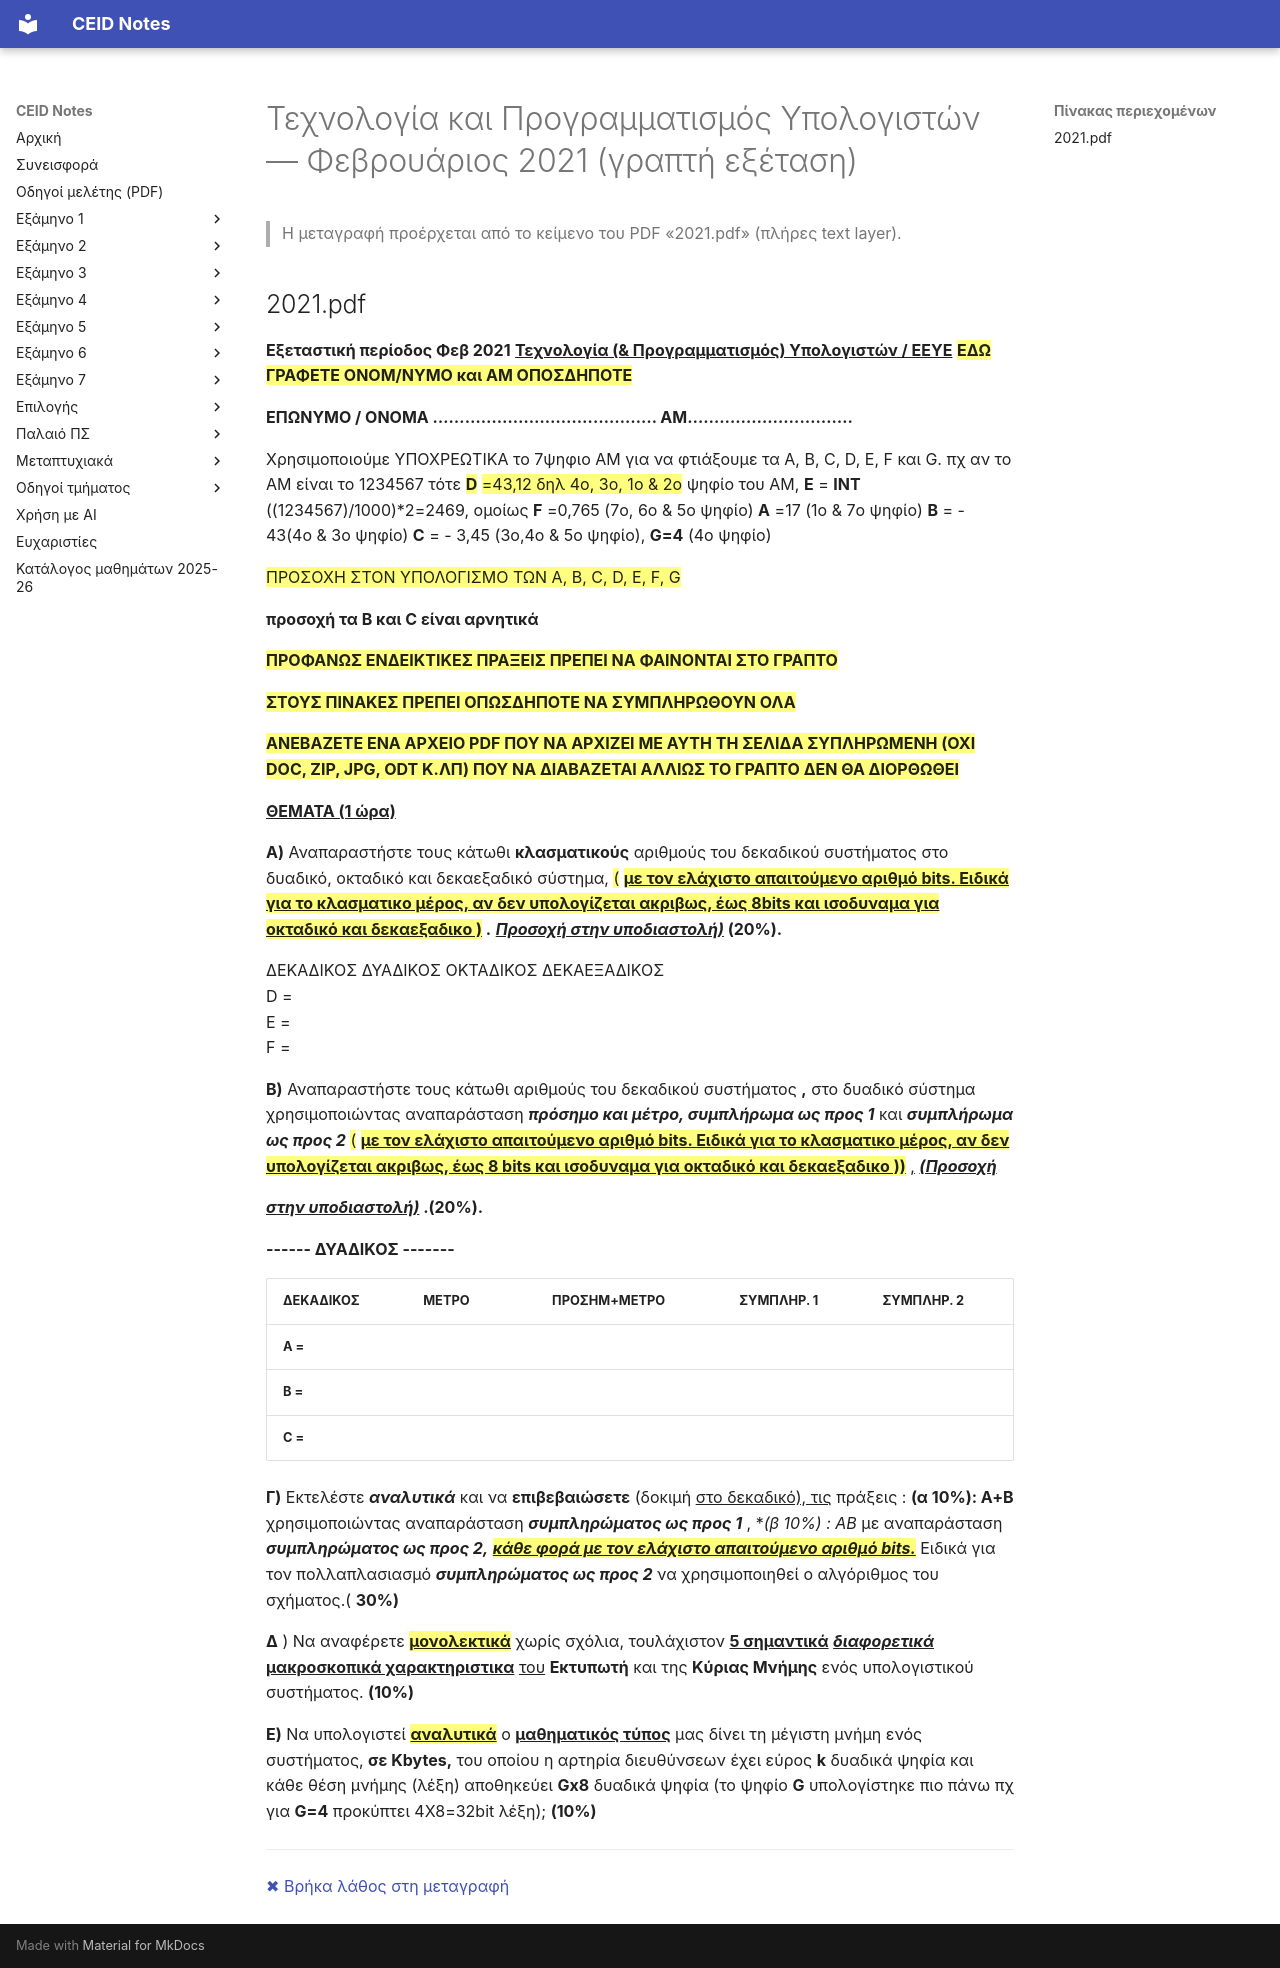

repository: kdngiorgos/ceid-notes · page: Old Classes (Παλαιό Πρόγραμμα Σπουδών)/Τεχνολογία και Προγραμματισμός Υπολογιστών/Previous Exams/2021-02-a.html · generator: mkdocs

---
course: Τεχνολογία και Προγραμματισμός Υπολογιστών
session: 2021-02-a
label: Φεβρουάριος 2021 — Γραπτή εξέταση
sources:
- ../other/2021.pdf
format: open
duration_min: 60
notes: Η εξεταστική περίοδος «Εξεταστική περίοδος Φεβ 2021» τυπώνεται στο ίδιο το έγγραφο· διάρκεια 1 ώρα· τα αρχικά δεδομένα Α–G υπολογίζονται από τα ψηφία του ΑΜ του εξεταζόμενου.
transcription: verbatim
solutions: none
---
# Τεχνολογία και Προγραμματισμός Υπολογιστών — Φεβρουάριος 2021 (γραπτή εξέταση)

> Η μεταγραφή προέρχεται από το κείμενο του PDF «2021.pdf» (πλήρες text layer).

## 2021.pdf

**Εξεταστική περίοδος Φεβ 2021** **<u>Τεχνολογία  (&  Προγραμματισμός)  Υπολογιστών / ΕΕΥΕ</u>** **<mark>Ε∆Ω ΓΡΑΦΕΤΕ ΟΝΟΜ/ΝΥΜΟ και ΑΜ ΟΠΟΣ∆ΗΠΟΤΕ</mark>**

**ΕΠΩΝΥΜΟ / ΟΝΟΜΑ …………………………………… ΑΜ………………………….**

Χρησιµοποιούµε ΥΠΟΧΡΕΩΤΙΚΑ το 7ψηφιο ΑΜ για να φτιάξουµε τα Α, B, C, D, E, F και G. πχ αν το ΑΜ είναι το 1234567 τότε **<mark>D</mark>** <mark>=43,12 δηλ 4ο, 3ο, 1ο & 2ο</mark> ψηφίο του ΑΜ, **Ε** = **ΙΝΤ** ((1234567)/1000)*2=2469,   οµοίως **F** =0,765  (7ο, 6ο & 5ο ψηφίο) **A** =17 (1o & 7ο ψηφίο) **Β** = - 43(4o & 3ο ψηφίο) **C** = - 3,45 (3ο,4ο & 5ο ψηφίο), **G=4** (4ο ψηφίο)

<mark>ΠΡΟΣΟΧΗ ΣΤΟΝ ΥΠΟΛΟΓΙΣΜΟ ΤΩΝ Α, Β, C, D, E, F, G</mark>

**προσοχή τα B και C είναι αρνητικά**

**<mark>ΠΡΟΦΑΝΩΣ ΕΝ∆ΕΙΚΤΙΚΕΣ ΠΡΑΞΕΙΣ ΠΡΕΠΕΙ ΝΑ ΦΑΙΝΟΝΤΑΙ ΣΤΟ ΓΡΑΠΤΟ</mark>**

**<mark>ΣΤΟΥΣ ΠΙΝΑΚΕΣ ΠΡΕΠΕΙ ΟΠΩΣ∆ΗΠΟΤΕ ΝΑ ΣΥΜΠΛΗΡΩΘΟΥΝ ΟΛΑ</mark>**

**<mark>ΑΝΕΒΑΖΕΤΕ ΕΝΑ ΑΡΧΕΙΟ PDF ΠΟΥ ΝΑ ΑΡΧΙΖΕΙ ΜΕ ΑΥΤΗ ΤΗ ΣΕΛΙ∆Α ΣΥΠΛΗΡΩΜΕΝΗ (ΟΧΙ DOC, ZIP, JPG, ODT Κ.ΛΠ) ΠΟΥ ΝΑ ∆ΙΑΒΑΖΕΤΑΙ ΑΛΛΙΩΣ ΤΟ ΓΡΑΠΤΟ ∆ΕΝ ΘΑ ∆ΙΟΡΘΩΘΕΙ</mark>**

**<u>ΘΕΜΑΤΑ (1 ώρα)</u>**

**Α)** Αναπαραστήστε τους κάτωθι **κλασµατικούς** αριθµούς του δεκαδικού συστήµατος στο δυαδικό, οκταδικό και δεκαεξαδικό σύστηµα, <mark>(</mark> **<u><mark>µε τον ελάχιστο απαιτούµενο αριθµό bits. Eιδικά για το κλασµατικο µέρος, αν δεν υπολογίζεται ακριβως, έως 8bits και ισοδυναµα για οκταδικό και δεκαεξαδικο )</mark></u> .** **_<u>Προσοχή στην υποδιαστολή)</u>_ (20%).**

<!-- Start of picture text -->
∆ΕΚΑ∆ΙΚΟΣ ∆ΥΑ∆ΙΚΟΣ ΟΚΤΑ∆ΙΚΟΣ ∆ΕΚΑΕΞΑ∆ΙΚΟΣ<br>        D =<br>        E =<br>        F =<br><!-- End of picture text -->

**Β)** Αναπαραστήστε τους κάτωθι αριθµούς του δεκαδικού συστήµατος **,** στο δυαδικό σύστηµα χρησιµοποιώντας αναπαράσταση **_πρόσηµο και µέτρο, συµπλήρωµα ως προς 1_** και **_συµπλήρωµα ως προς 2_** <mark>(</mark> **<u><mark>µε τον ελάχιστο απαιτούµενο αριθµό bits. Ειδικά για το κλασµατικο µέρος, αν δεν υπολογίζεται ακριβως, έως 8 bits και ισοδυναµα για οκταδικό και δεκαεξαδικο ))</mark></u>** <u>,</u> **_<u>(Προσοχή</u>_**

**_<u>στην υποδιαστολή)</u>_ .(20%).**

**------    ∆ΥΑ∆ΙΚΟΣ   -------**

|**∆ΕΚΑ∆ΙΚΟΣ**|**ΜΕΤΡΟ**|**ΠΡΟΣΗΜ+ΜΕΤΡΟ**|**ΣΥΜΠΛΗΡ.   1**|**ΣΥΜΠΛΗΡ.  2**|
|---|---|---|---|---|
|**A =**|||||
|**B =**|||||
|**C =**|||||

**Γ)** Εκτελέστε **_αναλυτικά_** και να **επιβεβαιώσετε** (δοκιµή <u>στο δεκαδικό), τις</u> πράξεις : **(α 10%): Α+Β** χρησιµοποιώντας αναπαράσταση **_συµπληρώµατος ως προς  1_** , **(β  10%) :  A*B** µε αναπαράσταση **_συµπληρώµατος ως προς 2,_** **_<u><mark>κάθε φορά µε τον ελάχιστο απαιτούµενο αριθµό bits.</mark></u>_** Ειδικά για τον πολλαπλασιασµό **_συµπληρώµατος ως προς 2_** να χρησιµοποιηθεί ο αλγόριθµος του σχήµατος.( **30%)**

**∆** ) Να αναφέρετε **<u><mark>µονολεκτικά</mark></u>** χωρίς σχόλια, τουλάχιστον **<u>5 σηµαντικά</u>** **_<u>διαφορετικά</u>_** **<u>µακροσκοπικά χαρακτηριστικα</u>** <u>του</u> **Εκτυπωτή** και της **Κύριας Μνήµης** ενός υπολογιστικού συστήµατος. **(10%)**

**Ε)** Να υπολογιστεί **<u><mark>αναλυτικά</mark></u>** ο **<u>µαθηµατικός τύπος</u>** µας δίνει τη µέγιστη µνήµη ενός συστήµατος, **σε Κbytes,** του οποίου η αρτηρία διευθύνσεων έχει εύρος **k** δυαδικά ψηφία και κάθε θέση µνήµης (λέξη) αποθηκεύει **Gx8** δυαδικά ψηφία (το ψηφίο **G** υπολογίστηκε πιο πάνω πχ για **G=4** προκύπτει 4Χ8=32bit λέξη); **(10%)**

---
[✖ Βρήκα λάθος στη μεταγραφή](https://github.com/kdngiorgos/ceid-notes/issues/new?template=fix-mistake.yml&title=%CE%9B%CE%AC%CE%B8%CE%BF%CF%82%20%CF%83%CF%84%CE%B7%20%CE%BC%CE%B5%CF%84%CE%B1%CE%B3%CF%81%CE%B1%CF%86%CE%AE%3A%20%CE%A4%CE%B5%CF%87%CE%BD%CE%BF%CE%BB%CE%BF%CE%B3%CE%AF%CE%B1%20%CE%BA%CE%B1%CE%B9%20%CE%A0%CF%81%CE%BF%CE%B3%CF%81%CE%B1%CE%BC%CE%BC%CE%B1%CF%84%CE%B9%CF%83%CE%BC%CF%8C%CF%82%20%CE%A5%CF%80%CE%BF%CE%BB%CE%BF%CE%B3%CE%B9%CF%83%CF%84%CF%8E%CE%BD%202021-02-a&course=%CE%A4%CE%B5%CF%87%CE%BD%CE%BF%CE%BB%CE%BF%CE%B3%CE%AF%CE%B1%20%CE%BA%CE%B1%CE%B9%20%CE%A0%CF%81%CE%BF%CE%B3%CF%81%CE%B1%CE%BC%CE%BC%CE%B1%CF%84%CE%B9%CF%83%CE%BC%CF%8C%CF%82%20%CE%A5%CF%80%CE%BF%CE%BB%CE%BF%CE%B3%CE%B9%CF%83%CF%84%CF%8E%CE%BD&session=2021-02-a)
